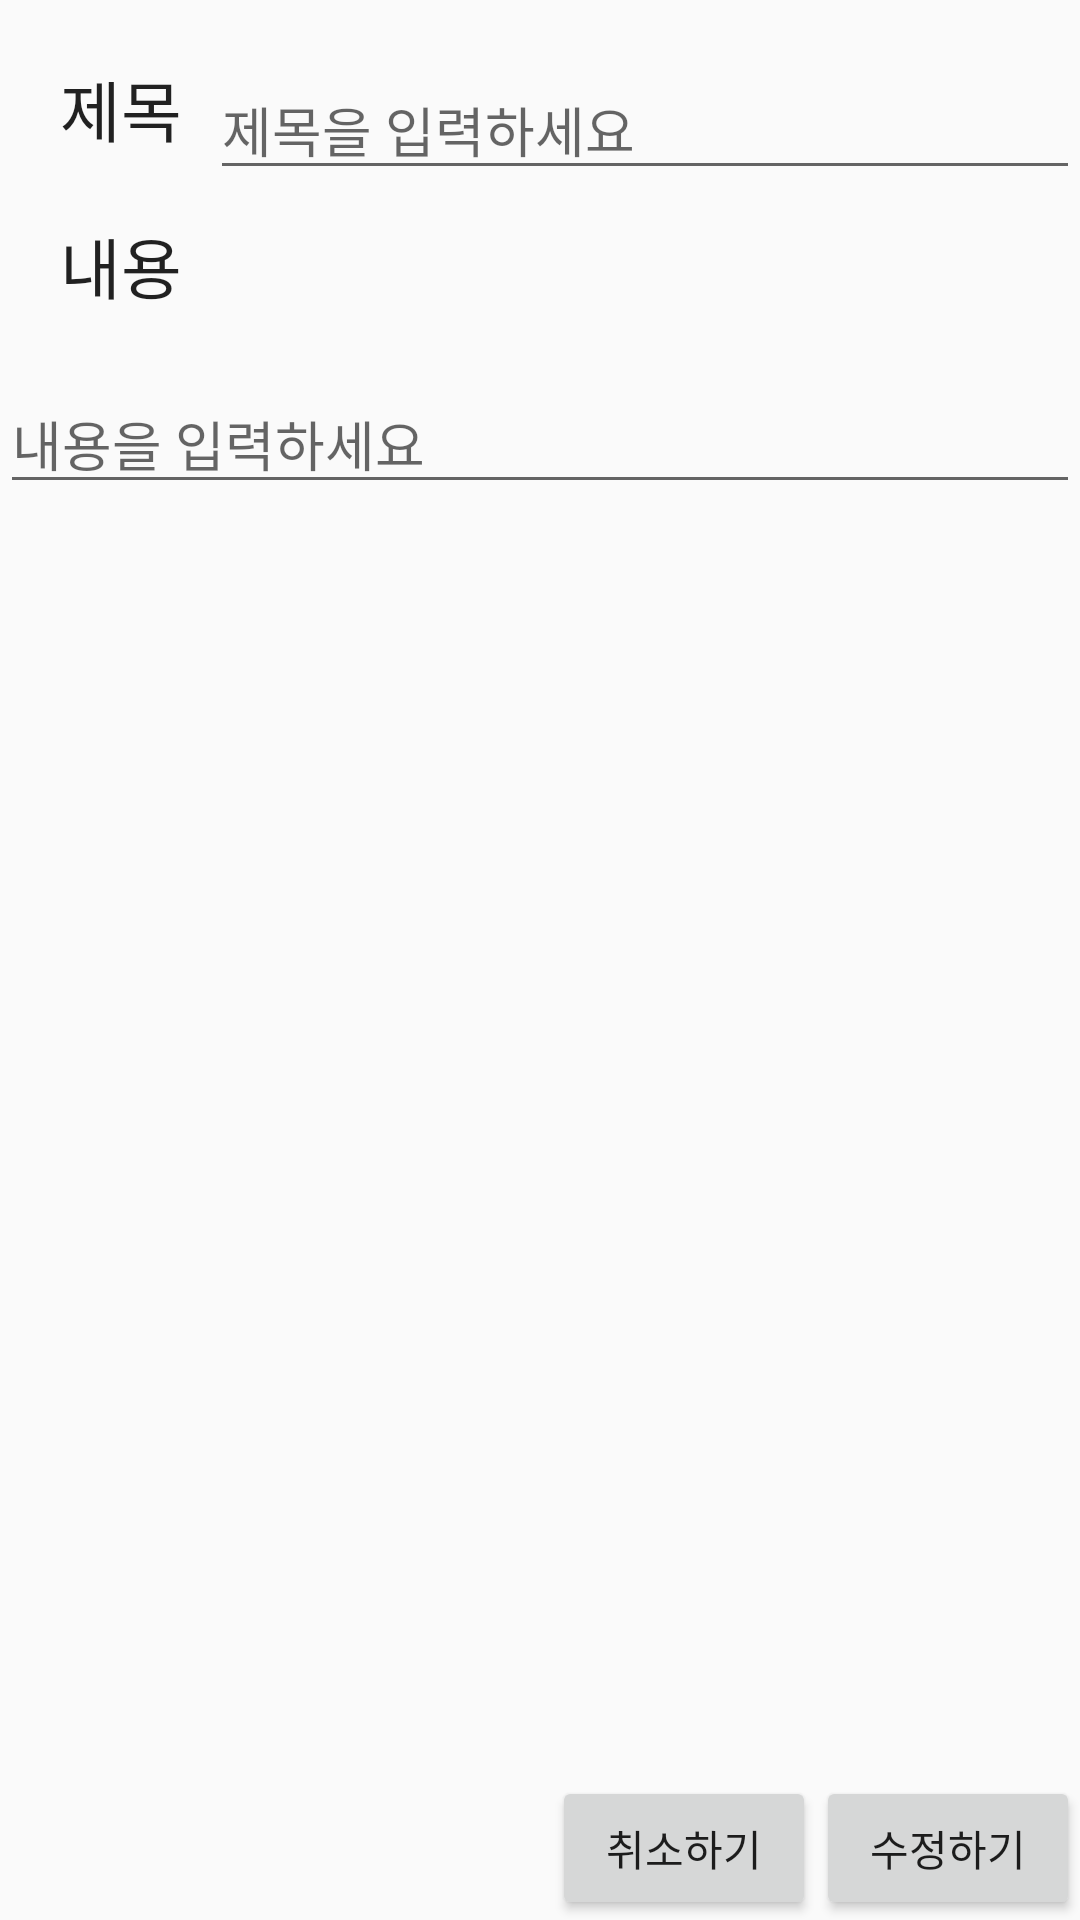

Android layout source for this screen:
<!-- AndroidManifest.xml: application theme Theme.DodamDodamExApplication -->
<!-- res/layout/modify_board.xml -->
<?xml version="1.0" encoding="utf-8"?>
<RelativeLayout xmlns:android="http://schemas.android.com/apk/res/android"
    xmlns:app="http://schemas.android.com/apk/res-auto"
    xmlns:tools="http://schemas.android.com/tools"
    android:layout_width="match_parent"
    android:layout_height="match_parent"
    tools:context=".Modify_Board"
    android:orientation="vertical">


    <TextView
        android:id="@+id/textView_modify_title"
        android:layout_width="wrap_content"
        android:layout_height="wrap_content"
        android:layout_below="@+id/textView_modify_type1"
        android:text="제목"
        android:layout_marginLeft="20dp"
        android:layout_marginTop="20dp"
        android:textAppearance="@style/TextAppearance.AppCompat.Large" />

    <EditText
        android:id="@+id/editText_modify_title"
        android:layout_width="wrap_content"
        android:layout_height="wrap_content"
        android:layout_alignParentRight="true"
        android:ems="20"
        android:hint="제목을 입력하세요"
        android:layout_below="@id/textView_modify_type1"
        android:layout_marginLeft="70dp"
        android:layout_marginTop="20dp"
        android:layout_toRightOf="@+id/textView_write_title"/>


    <TextView
        android:id="@+id/textView_write_content"
        android:layout_width="wrap_content"
        android:layout_height="wrap_content"
        android:layout_below="@+id/textView_modify_title"
        android:text="내용"
        android:layout_marginLeft="20dp"
        android:layout_marginTop="20dp"
        android:textAppearance="@style/TextAppearance.AppCompat.Large" />

    <EditText
        android:id="@+id/editText_modifyContent"
        android:layout_width="match_parent"
        android:layout_height="wrap_content"
        android:layout_below="@id/textView_write_content"
        android:layout_marginTop="20dp"
        android:inputType="textMultiLine"
        android:hint="내용을 입력하세요"/>

    <Button
        android:id="@+id/button_write_register"
        android:layout_width="wrap_content"
        android:layout_height="wrap_content"
        android:layout_alignParentRight="true"
        android:layout_alignParentBottom="true"
        android:onClick="button_board_modify_register"
        android:text="수정하기" />

    <Button
        android:onClick="button_board_modify_cancle"
        android:id="@+id/button_board_modify_cancle"
        android:layout_width="wrap_content"
        android:layout_height="wrap_content"
        android:text="취소하기"
        android:layout_toLeftOf="@+id/button_write_register"
        android:layout_alignParentBottom="true"/>

</RelativeLayout>
<!-- resources referenced by this layout -->
<resources>
  <style name="Theme.DodamDodamExApplication" parent="Theme.AppCompat.Light.DarkActionBar">
          
          <item name="colorPrimary">@color/purple_500</item>
          <item name="colorPrimaryDark">@color/purple_700</item>
          <item name="colorAccent">@color/teal_200</item>
          <item name="android:windowFullscreen">true</item>
          <item name="windowNoTitle">true</item>
          
      </style>
  <!-- not gathered from this repository: default colours our renderer supplied (Android Studio template values) -->
  <color name="purple_500">#FF6200EE</color>
  <color name="purple_700">#FF3700B3</color>
  <color name="teal_200">#FF03DAC5</color>
</resources>
